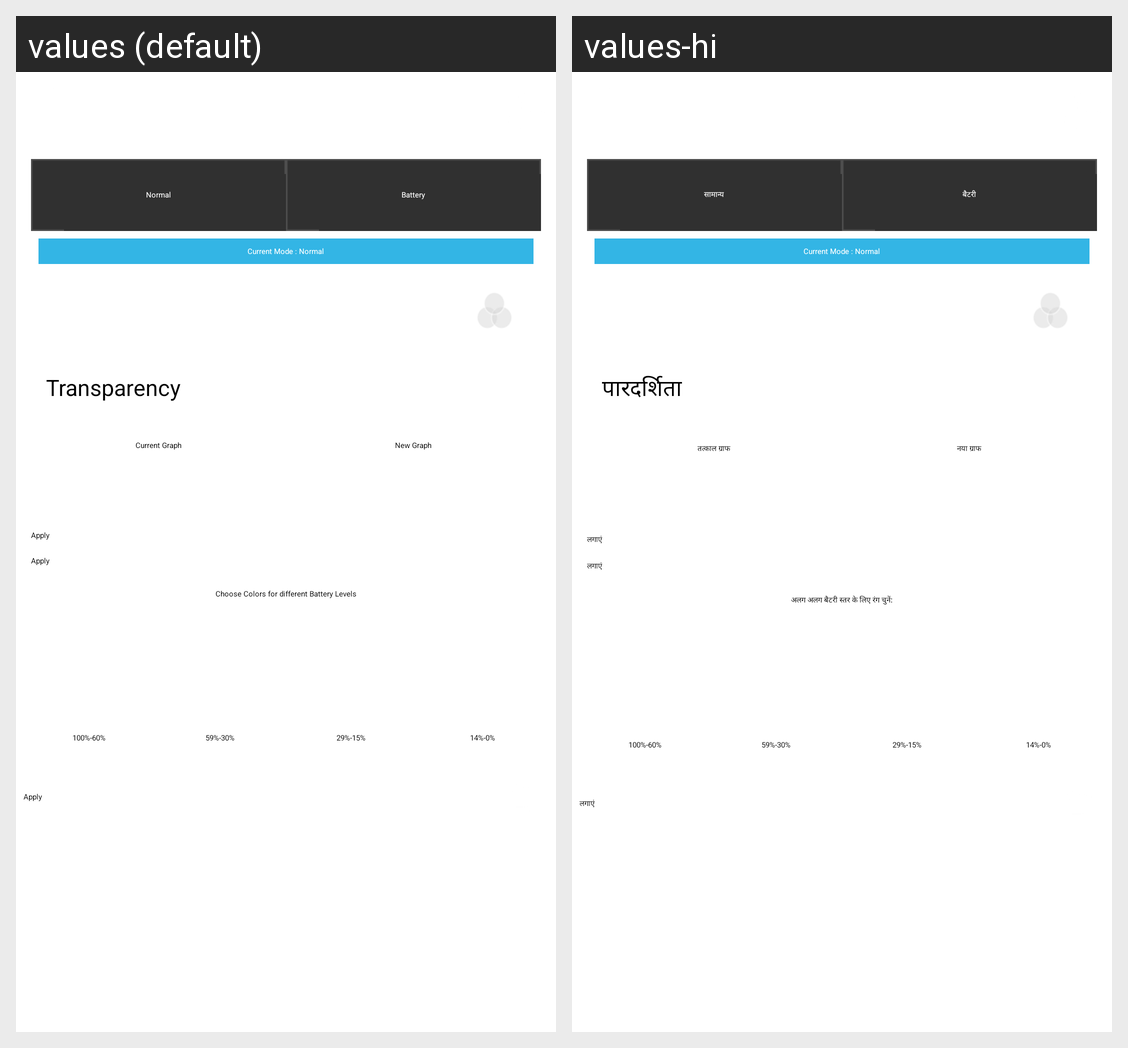

Strings drawn on this Android screen and how each of the app's shown locales translates them:
Android screen res/layout/main.xml rendered under 2 locales, left to right: values (default), values-hi. Device: Nexus 5 (rendered at 1080×1920; each locale shown at half size, 540×960, under a caption strip naming it); theme Theme.Sherlock.
Strings drawn on this screen, with the default value and each locale's value (text and hints the layout hard-codes, and strings that could not be matched under every locale, appear in the picture but are not listed):

normal
  values: Normal
  values-hi: सामान्य

battery
  values: Battery
  values-hi: बैटरी

transparency
  values: Transparency
  values-hi: पारदर्शिता

old_graph
  values: Current Graph
  values-hi: तत्काल ग्राफ

new_graph
  values: New Graph
  values-hi: नया ग्राफ

btn_apply
  values: Apply
  values-hi: लगाएं

battery_intro
  values: Choose Colors for different Battery Levels
  values-hi: अलग अलग बैटरी स्तर के लिए रंग चुनें:

perc_100
  values: 100%-60%
  values-hi: 100%-60%

perc_60
  values: 59%-30%
  values-hi: 59%-30%

perc_30
  values: 29%-15%
  values-hi: 29%-15%

perc_15
  values: 14%-0%
  values-hi: 14%-0%
